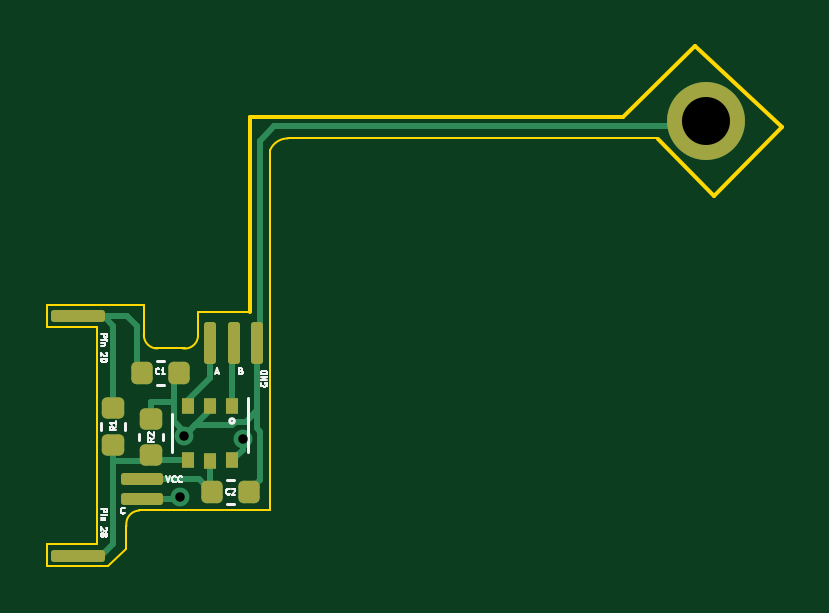
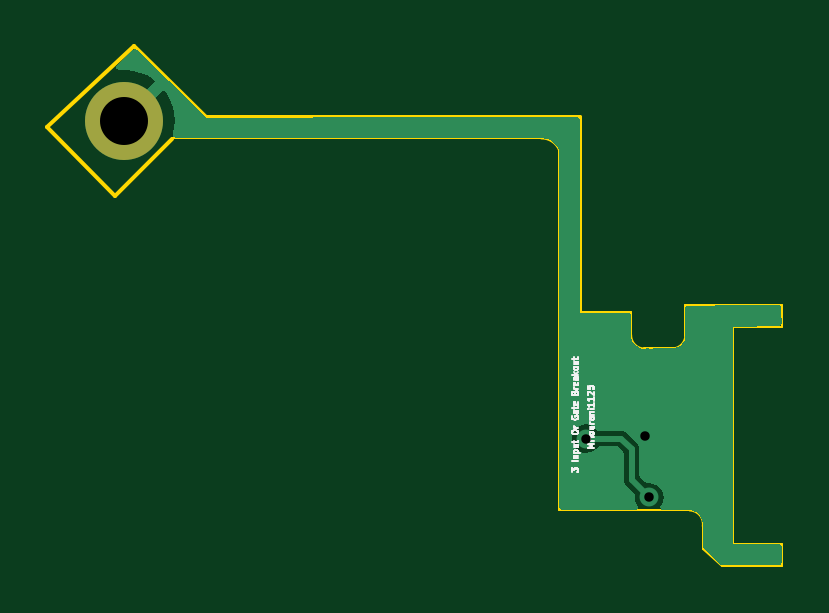
Circuit board: 11 layer files. Board 31.1 x 22.0 mm.
- bottom_copper: 3-input-or-gate-B_Cu.gbr (11217 bytes)
- bottom_mask: 3-input-or-gate-B_Mask.gbr (531 bytes)
- paste: 3-input-or-gate-B_Paste.gbr (462 bytes)
- bottom_silk: 3-input-or-gate-B_Silkscreen.gbr (9087 bytes)
- outline: 3-input-or-gate-Edge_Cuts.gbr (2115 bytes)
- top_copper: 3-input-or-gate-F_Cu.gbr (6584 bytes)
- top_mask: 3-input-or-gate-F_Mask.gbr (2720 bytes)
- paste: 3-input-or-gate-F_Paste.gbr (2651 bytes)
- top_silk: 3-input-or-gate-F_Silkscreen.gbr (9678 bytes)
- drill: 3-input-or-gate-NPTH.drl (276 bytes)
- drill: 3-input-or-gate-PTH.drl (450 bytes)

=== bottom_copper: 3-input-or-gate-B_Cu.gbr (11217 bytes, source omitted) ===
=== bottom_mask: 3-input-or-gate-B_Mask.gbr ===
%TF.GenerationSoftware,KiCad,Pcbnew,(6.0.8)*%
%TF.CreationDate,2022-11-07T14:55:23-05:00*%
%TF.ProjectId,3-input-or-gate,332d696e-7075-4742-9d6f-722d67617465,rev?*%
%TF.SameCoordinates,Original*%
%TF.FileFunction,Soldermask,Bot*%
%TF.FilePolarity,Negative*%
%FSLAX46Y46*%
G04 Gerber Fmt 4.6, Leading zero omitted, Abs format (unit mm)*
G04 Created by KiCad (PCBNEW (6.0.8)) date 2022-11-07 14:55:23*
%MOMM*%
%LPD*%
G01*
G04 APERTURE LIST*
%ADD10C,3.302000*%
G04 APERTURE END LIST*
D10*
%TO.C,*%
X170080000Y-83590000D03*
%TD*%
M02*

=== paste: 3-input-or-gate-B_Paste.gbr ===
%TF.GenerationSoftware,KiCad,Pcbnew,(6.0.8)*%
%TF.CreationDate,2022-11-07T14:55:23-05:00*%
%TF.ProjectId,3-input-or-gate,332d696e-7075-4742-9d6f-722d67617465,rev?*%
%TF.SameCoordinates,Original*%
%TF.FileFunction,Paste,Bot*%
%TF.FilePolarity,Positive*%
%FSLAX46Y46*%
G04 Gerber Fmt 4.6, Leading zero omitted, Abs format (unit mm)*
G04 Created by KiCad (PCBNEW (6.0.8)) date 2022-11-07 14:55:23*
%MOMM*%
%LPD*%
G01*
G04 APERTURE LIST*
G04 APERTURE END LIST*
M02*

=== bottom_silk: 3-input-or-gate-B_Silkscreen.gbr (9087 bytes, source omitted) ===
=== outline: 3-input-or-gate-Edge_Cuts.gbr ===
%TF.GenerationSoftware,KiCad,Pcbnew,(6.0.8)*%
%TF.CreationDate,2022-11-07T14:55:23-05:00*%
%TF.ProjectId,3-input-or-gate,332d696e-7075-4742-9d6f-722d67617465,rev?*%
%TF.SameCoordinates,Original*%
%TF.FileFunction,Profile,NP*%
%FSLAX46Y46*%
G04 Gerber Fmt 4.6, Leading zero omitted, Abs format (unit mm)*
G04 Created by KiCad (PCBNEW (6.0.8)) date 2022-11-07 14:55:23*
%MOMM*%
%LPD*%
G01*
G04 APERTURE LIST*
%TA.AperFunction,Profile*%
%ADD10C,0.100000*%
%TD*%
%TA.AperFunction,Profile*%
%ADD11C,0.150000*%
%TD*%
%TA.AperFunction,Profile*%
%ADD12C,0.083820*%
%TD*%
%TA.AperFunction,Profile*%
%ADD13C,0.088900*%
%TD*%
G04 APERTURE END LIST*
D10*
X152400000Y-84328000D02*
G75*
G03*
X151638000Y-84836000I-9200J-811700D01*
G01*
X168030000Y-84328000D02*
X152400000Y-84328000D01*
D11*
X170450000Y-86750000D02*
X168050000Y-84340000D01*
X150775000Y-83425000D02*
X166575000Y-83425000D01*
X173300000Y-83850000D02*
X170450000Y-86750000D01*
X166575000Y-83425000D02*
X169625000Y-80425000D01*
X169625000Y-80425000D02*
X173300000Y-83850000D01*
X150775000Y-91670000D02*
X150775000Y-83425000D01*
D10*
X144760000Y-102420000D02*
X142200000Y-102420000D01*
X144760000Y-102420000D02*
X145550000Y-101730000D01*
X148590000Y-92690000D02*
X148590000Y-91694000D01*
D12*
X146109999Y-100079981D02*
G75*
G03*
X145560000Y-100740000I15901J-572419D01*
G01*
D10*
X151638000Y-84836000D02*
X151638000Y-100076000D01*
D13*
X146790000Y-93218000D02*
X148060000Y-93218000D01*
D10*
X146304000Y-91390000D02*
X146304000Y-92700000D01*
X151638000Y-100076000D02*
X146110000Y-100080000D01*
X142200000Y-91380000D02*
X146300000Y-91380000D01*
X145550000Y-100730000D02*
X145550000Y-101730000D01*
X144300000Y-101500000D02*
X144300000Y-92300000D01*
X144300000Y-92300000D02*
X142200000Y-92300000D01*
X142197000Y-101500000D02*
X144300000Y-101500000D01*
X148590000Y-91694000D02*
X150775000Y-91694000D01*
X142200000Y-102420000D02*
X142197000Y-101500000D01*
X142200000Y-92300000D02*
X142200000Y-91400000D01*
D13*
X147959999Y-93220008D02*
G75*
G03*
X148592006Y-92650000I69601J558208D01*
G01*
X146309983Y-92539996D02*
G75*
G03*
X146880000Y-93220000I554017J-114504D01*
G01*
M02*

=== top_copper: 3-input-or-gate-F_Cu.gbr (6584 bytes, source omitted) ===
=== top_mask: 3-input-or-gate-F_Mask.gbr (2720 bytes, source withheld) ===
=== paste: 3-input-or-gate-F_Paste.gbr (2651 bytes, source withheld) ===
=== top_silk: 3-input-or-gate-F_Silkscreen.gbr (9678 bytes, source omitted) ===
=== drill: 3-input-or-gate-NPTH.drl ===
M48
; DRILL file {KiCad (6.0.8)} date Mon Nov  7 14:55:20 2022
; FORMAT={-:-/ absolute / metric / decimal}
; #@! TF.CreationDate,2022-11-07T14:55:20-05:00
; #@! TF.GenerationSoftware,Kicad,Pcbnew,(6.0.8)
; #@! TF.FileFunction,NonPlated,1,2,NPTH
FMAT,2
METRIC
%
G90
G05
T0
M30

=== drill: 3-input-or-gate-PTH.drl ===
M48
; DRILL file {KiCad (6.0.8)} date Mon Nov  7 14:55:20 2022
; FORMAT={-:-/ absolute / metric / decimal}
; #@! TF.CreationDate,2022-11-07T14:55:20-05:00
; #@! TF.GenerationSoftware,Kicad,Pcbnew,(6.0.8)
; #@! TF.FileFunction,Plated,1,2,PTH
FMAT,2
METRIC
; #@! TA.AperFunction,Plated,PTH,ViaDrill
T1C0.400
; #@! TA.AperFunction,Plated,PTH,ComponentDrill
T2C2.032
%
G90
G05
T1
X147.825Y-99.525
X148.0Y-96.925
X150.503Y-97.039
T2
X170.08Y-83.59
T0
M30

